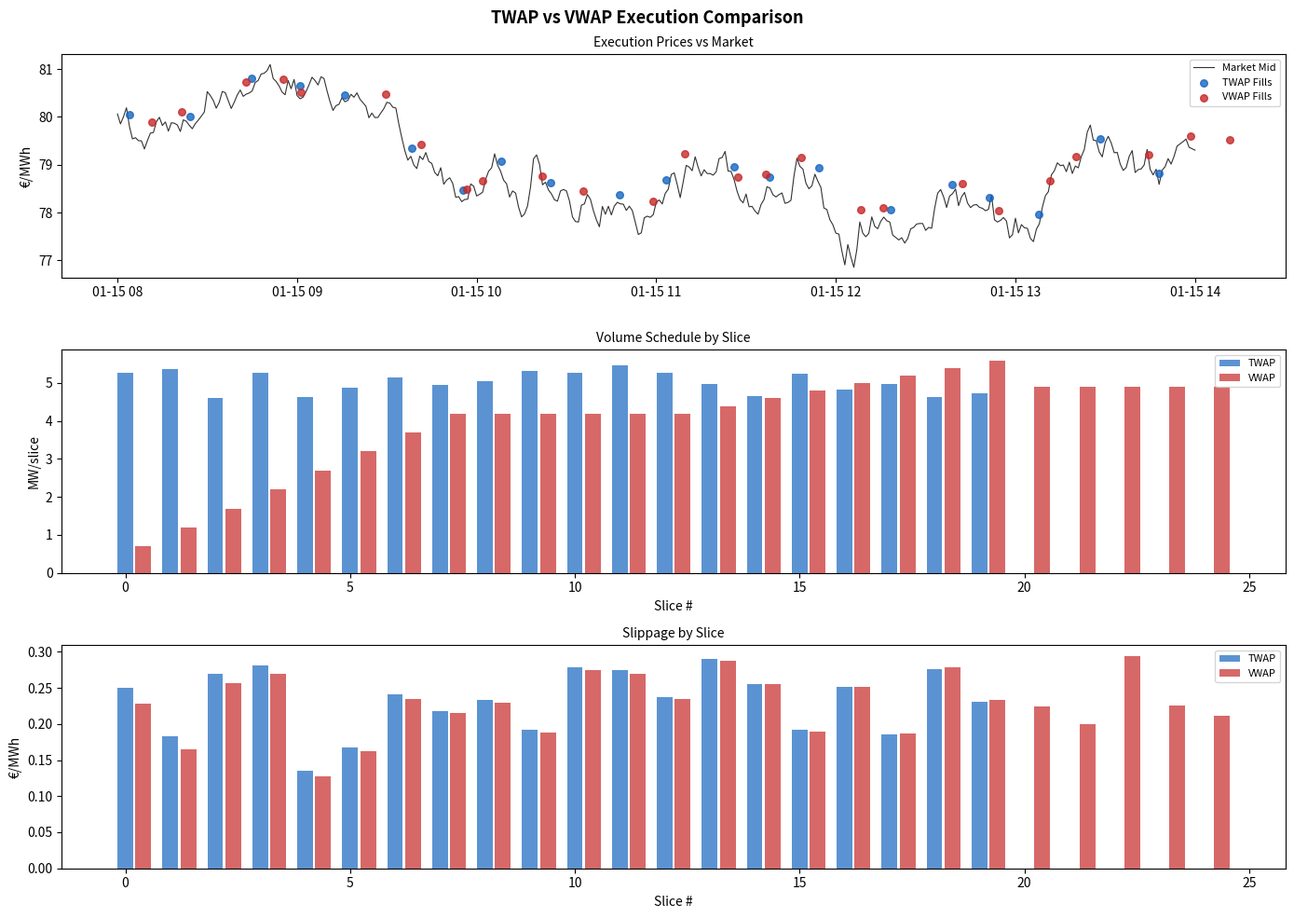

The script that saved this image:
"""
TWAP & VWAP Execution Algorithms — Energy Markets
===================================================
Implements Time-Weighted Average Price (TWAP) and Volume-Weighted
Average Price (VWAP) execution strategies adapted for energy markets.

Context:
    In energy markets, large orders cannot be executed all at once
    without significant market impact. Systematic slicing is essential.

    Key differences from equity markets:
        - Energy products have a SHAPE (delivery profile varies by hour)
        - Liquidity concentrated around certain times (DA auction, peak hours)
        - Gate closure creates urgency near delivery
        - Cross-product hedging (power + gas + EUA simultaneously)
        - Seasonal volume profiles (winter vs summer)

    TWAP (Time-Weighted Average Price):
        - Slice order equally across time
        - Simple, predictable, minimal information leakage
        - Best when: no strong intraday pattern, execution time is long
        - Risk: ignores volume/liquidity timing

    VWAP (Volume-Weighted Average Price):
        - Slice proportional to expected intraday volume profile
        - Participates more when market is liquid
        - Best when: intraday volume is predictable (seasonal shape)
        - Benchmark: VWAP execution means you get the market average

    Energy-specific considerations:
        - EPEX SPOT volume profile: peaks at DA auction (12:00) and near gate closure
        - Gas: TTF volume peaks at 09:00-11:00 CET
        - Weather-driven volatility clusters: avoid large executions during high-vol
        - Block vs hourly products: different liquidity profiles

Slippage and market impact:
    Market impact ≈ σ * sqrt(Q / ADV)
    where Q = order size, ADV = average daily volume

    Energy markets: typically thin, so impact matters even for moderate sizes.
    Rule of thumb: limit each child order to < 5-10% of period liquidity.
"""

import pandas as pd
import numpy as np
import matplotlib.pyplot as plt
from dataclasses import dataclass, field
from typing import Optional, List, Dict, Literal, Tuple
from enum import Enum


# ─── Enums and types ──────────────────────────────────────────────────────────

class Side(str, Enum):
    BUY  = "buy"
    SELL = "sell"

class AlgoType(str, Enum):
    TWAP = "TWAP"
    VWAP = "VWAP"
    POV  = "POV"    # Percentage of Volume


# ─── Order specification ──────────────────────────────────────────────────────

@dataclass
class ParentOrder:
    """Large order to be executed algorithmically."""
    order_id: str
    side: Side
    total_volume_mw: float           # total MW to execute
    start_time: pd.Timestamp
    end_time: pd.Timestamp
    product: str                     # e.g. "Power_DE_H8", "TTF_M+1"
    limit_price: Optional[float]     # None = market order
    algo: AlgoType = AlgoType.TWAP
    urgency: float = 0.5             # 0 = passive, 1 = aggressive


@dataclass
class ChildOrder:
    """Single slice of a parent order."""
    parent_id: str
    slice_num: int
    side: Side
    volume_mw: float
    target_time: pd.Timestamp
    limit_price: Optional[float]
    executed_volume: float = 0.0
    executed_price: float  = 0.0
    slippage: float        = 0.0


# ─── Volume profile (VWAP curve) ─────────────────────────────────────────────

@dataclass
class VolumeProfile:
    """
    Intraday volume profile for VWAP benchmark calculation.
    Based on historical trading volumes by time bucket.
    """
    market: str = "EPEX_DE"
    bucket_minutes: int = 15

    def get_profile(self) -> pd.Series:
        """
        Return normalised volume profile (sums to 1.0) by 15-min bucket.
        Based on stylised facts of EPEX SPOT continuous trading.
        """
        # 96 buckets (24h × 4 per hour)
        buckets = np.arange(96)
        # Stylised EPEX profile:
        #   - Peak at 08:00-09:00 (market open, DA published)
        #   - Secondary peak at 14:00-16:00 (new information)
        #   - Drop near midnight
        profile = np.ones(96) * 0.005   # base
        # Morning ramp
        profile[32:40] += np.linspace(0, 0.025, 8)   # 08:00-10:00
        profile[40:44] += 0.025                        # 10:00-11:00
        # Midday peak (DA publication zone)
        profile[44:52] += np.linspace(0.025, 0.035, 8)# 11:00-13:00
        profile[52:56] += 0.030                        # 13:00-14:00
        # Afternoon secondary
        profile[56:64] += np.linspace(0.030, 0.020, 8)# 14:00-16:00
        profile[64:72] += 0.015                        # 16:00-18:00
        # Evening
        profile[72:80] += 0.008
        # Normalise
        profile = profile / profile.sum()
        idx = pd.timedelta_range("0h", periods=96, freq="15min")
        return pd.Series(profile, index=idx, name="volume_fraction")

    def get_daily_profile(self, date: pd.Timestamp) -> pd.Series:
        """Return profile anchored to a specific date."""
        base  = self.get_profile()
        times = pd.date_range(date.normalize(), periods=96, freq="15min")
        return pd.Series(base.values, index=times, name="volume_fraction")


# ─── TWAP algorithm ───────────────────────────────────────────────────────────

class TWAPAlgorithm:
    """
    Time-Weighted Average Price execution algorithm.

    Slices the parent order into equal-sized child orders
    distributed uniformly across the execution window.

    Parameters
    ----------
    order       : ParentOrder
    n_slices    : int            Number of equal time slices
    randomise   : bool           Add ±10% random jitter to avoid fingerprinting
    """

    def __init__(
        self,
        order: ParentOrder,
        n_slices: int = 10,
        randomise: bool = True,
        seed: int = 42,
    ):
        self.order      = order
        self.n_slices   = n_slices
        self.randomise  = randomise
        self.rng        = np.random.default_rng(seed)

    def generate_schedule(self) -> List[ChildOrder]:
        """Generate list of child orders with equal time spacing."""
        start   = self.order.start_time
        end     = self.order.end_time
        total   = self.order.total_volume_mw
        n       = self.n_slices
        base_vol = total / n

        interval = (end - start) / n
        children = []

        for i in range(n):
            # Jitter ±10% of base volume
            if self.randomise:
                vol = base_vol * (1 + self.rng.uniform(-0.10, 0.10))
            else:
                vol = base_vol

            t = start + interval * i + interval * self.rng.uniform(0, 0.5)
            children.append(ChildOrder(
                parent_id   = self.order.order_id,
                slice_num   = i,
                side        = self.order.side,
                volume_mw   = round(vol, 3),
                target_time = t,
                limit_price = self.order.limit_price,
            ))

        return children

    def target_volumes(self) -> pd.Series:
        """Return target volume schedule as time series."""
        schedule = self.generate_schedule()
        times    = [c.target_time for c in schedule]
        vols     = [c.volume_mw   for c in schedule]
        return pd.Series(vols, index=times, name="target_volume_mw")


# ─── VWAP algorithm ───────────────────────────────────────────────────────────

class VWAPAlgorithm:
    """
    Volume-Weighted Average Price execution algorithm.

    Slices the parent order proportional to the expected intraday
    volume profile (liquidity participation).

    Parameters
    ----------
    order          : ParentOrder
    volume_profile : VolumeProfile
    participation  : float         Target participation rate [0-1]
    """

    def __init__(
        self,
        order: ParentOrder,
        volume_profile: Optional[VolumeProfile] = None,
        participation: float = 0.05,    # 5% of expected volume
        seed: int = 42,
    ):
        self.order       = order
        self.vol_profile = volume_profile or VolumeProfile()
        self.particip    = participation
        self.rng         = np.random.default_rng(seed)

    def generate_schedule(self) -> List[ChildOrder]:
        """
        Generate child orders proportional to expected volume profile.
        """
        start   = self.order.start_time
        end     = self.order.end_time
        total   = self.order.total_volume_mw
        profile = self.vol_profile.get_daily_profile(start)

        # Filter profile to execution window
        mask    = (profile.index >= start) & (profile.index <= end)
        window  = profile[mask]
        if window.sum() == 0 or len(window) == 0:
            # Fallback to TWAP if no volume profile in window
            window  = pd.Series(np.ones(10), index=pd.date_range(start, end, periods=10))

        # Normalise within window
        weights = window / window.sum()
        children = []

        for i, (t, w) in enumerate(weights.items()):
            vol = total * w
            if vol < 0.01:
                continue
            jitter = self.rng.uniform(0, (window.index[1] - window.index[0]).seconds) if len(window) > 1 else 0
            children.append(ChildOrder(
                parent_id   = self.order.order_id,
                slice_num   = i,
                side        = self.order.side,
                volume_mw   = round(float(vol), 3),
                target_time = t + pd.Timedelta(seconds=jitter),
                limit_price = self.order.limit_price,
            ))

        return children

    def vwap_benchmark(self, market_prices: pd.Series, market_volumes: pd.Series) -> float:
        """
        Compute actual market VWAP over execution window as benchmark.
        """
        start = self.order.start_time
        end   = self.order.end_time
        mask  = (market_prices.index >= start) & (market_prices.index <= end)
        p     = market_prices[mask]
        v     = market_volumes[mask]
        if v.sum() == 0:
            return float(p.mean()) if len(p) > 0 else np.nan
        return float((p * v).sum() / v.sum())


# ─── Execution simulator ──────────────────────────────────────────────────────

class ExecutionSimulator:
    """
    Simulates execution of a schedule against synthetic market data.

    Models:
        - Bid-ask spread impact
        - Market impact (temporary + permanent)
        - Fill probability (partial fills near limit price)

    Parameters
    ----------
    schedule    : list of ChildOrder
    market_prices: pd.Series   Mid-price time series [€/MWh]
    bid_ask_spread: float      Half spread [€/MWh]
    impact_coeff: float        Market impact coefficient (Kyle's lambda proxy)
    """

    def __init__(
        self,
        schedule: List[ChildOrder],
        market_prices: pd.Series,
        bid_ask_spread: float = 0.25,
        impact_coeff: float   = 0.02,
        seed: int = 42,
    ):
        self.schedule   = schedule
        self.prices     = market_prices
        self.spread     = bid_ask_spread
        self.impact_k   = impact_coeff
        self.rng        = np.random.default_rng(seed)

    def simulate(self) -> pd.DataFrame:
        """Execute schedule and return execution report."""
        records = []
        for child in self.schedule:
            t = child.target_time
            # Get nearest market price
            if len(self.prices) == 0:
                continue
            idx   = self.prices.index.get_indexer([t], method="nearest")[0]
            mid   = float(self.prices.iloc[idx])

            # Bid-ask cost
            side_sign = 1 if child.side == Side.BUY else -1
            ba_cost   = self.spread * side_sign

            # Market impact (temporary, proportional to sqrt of volume)
            impact    = self.impact_k * np.sqrt(child.volume_mw) * side_sign

            exec_price = mid + ba_cost + impact + self.rng.normal(0, 0.05)

            # Limit price check
            filled = True
            if child.limit_price is not None:
                if child.side == Side.BUY  and exec_price > child.limit_price:
                    filled = False
                if child.side == Side.SELL and exec_price < child.limit_price:
                    filled = False

            slippage = (exec_price - mid) * side_sign if filled else 0.0

            records.append({
                "slice_num":      child.slice_num,
                "target_time":    child.target_time,
                "volume_mw":      child.volume_mw if filled else 0.0,
                "mid_price":      mid,
                "exec_price":     exec_price if filled else np.nan,
                "slippage":       slippage if filled else np.nan,
                "filled":         filled,
                "ba_cost":        ba_cost if filled else 0.0,
                "impact_cost":    impact   if filled else 0.0,
            })

        return pd.DataFrame(records)

    def execution_quality(self, report: pd.DataFrame, benchmark_price: Optional[float] = None) -> dict:
        """Compute execution quality metrics."""
        filled   = report[report["filled"]]
        if len(filled) == 0:
            return {"fill_rate": 0.0}

        total_vol   = filled["volume_mw"].sum()
        vwap_exec   = (filled["exec_price"] * filled["volume_mw"]).sum() / total_vol if total_vol > 0 else np.nan
        avg_slip    = filled["slippage"].mean()
        total_impact= filled["impact_cost"].mean()
        total_ba    = filled["ba_cost"].mean()

        result = {
            "fill_rate_pct":      round(filled["volume_mw"].sum() / report["volume_mw"].sum() * 100, 1),
            "total_volume_mw":    round(total_vol, 2),
            "vwap_executed":      round(vwap_exec, 4) if not np.isnan(vwap_exec) else None,
            "avg_slippage":       round(avg_slip, 4),
            "avg_ba_cost":        round(total_ba, 4),
            "avg_impact_cost":    round(total_impact, 4),
            "total_cost_eur_mwh": round(avg_slip, 4),
        }
        if benchmark_price is not None:
            result["vs_benchmark"] = round(vwap_exec - benchmark_price, 4)
        return result


# ─── Full execution workflow ──────────────────────────────────────────────────

def run_execution_comparison(
    total_mw: float      = 100.0,
    n_slices: int        = 20,
    participation: float = 0.05,
    seed: int            = 42,
) -> Dict[str, pd.DataFrame]:
    """
    Run TWAP vs VWAP comparison on a synthetic parent order.
    Returns dict with execution reports for each algorithm.
    """
    rng    = np.random.default_rng(seed)
    start  = pd.Timestamp("2024-01-15 08:00")
    end    = pd.Timestamp("2024-01-15 14:00")

    # Synthetic market prices
    n_min  = int((end - start).total_seconds() / 60) + 1
    times  = pd.date_range(start, periods=n_min, freq="min")
    mid    = 80.0 + np.cumsum(rng.normal(0, 0.2, n_min))
    market = pd.Series(mid, index=times)

    order = ParentOrder(
        order_id = "ORD001",
        side     = Side.BUY,
        total_volume_mw = total_mw,
        start_time = start,
        end_time   = end,
        product    = "Power_DE_H8-H14",
        limit_price = None,
        algo        = AlgoType.TWAP,
    )

    results = {}

    # TWAP
    twap_algo     = TWAPAlgorithm(order, n_slices=n_slices, randomise=True, seed=seed)
    twap_schedule = twap_algo.generate_schedule()
    twap_sim      = ExecutionSimulator(twap_schedule, market, bid_ask_spread=0.20, impact_coeff=0.015)
    twap_report   = twap_sim.simulate()
    results["TWAP"] = twap_report

    # VWAP
    vwap_algo     = VWAPAlgorithm(order, participation=participation, seed=seed)
    vwap_schedule = vwap_algo.generate_schedule()
    vwap_sim      = ExecutionSimulator(vwap_schedule, market, bid_ask_spread=0.20, impact_coeff=0.015)
    vwap_report   = vwap_sim.simulate()
    results["VWAP"] = vwap_report

    return results, market, order


def plot_execution_comparison(
    reports: Dict[str, pd.DataFrame],
    market: pd.Series,
    figsize=(14, 10),
) -> plt.Figure:
    """Plot TWAP vs VWAP execution comparison."""
    fig, axes = plt.subplots(3, 1, figsize=figsize, sharex=False)
    fig.suptitle("TWAP vs VWAP Execution Comparison", fontsize=13, fontweight="bold")

    colours = {"TWAP": "#1565c0", "VWAP": "#c62828"}

    ax = axes[0]
    ax.plot(market.index, market.values, color="#333", lw=0.8, label="Market Mid")
    for algo, rep in reports.items():
        filled = rep[rep["filled"]]
        ax.scatter(filled["target_time"], filled["exec_price"],
                   label=f"{algo} Fills", color=colours[algo], s=30, zorder=5, alpha=0.8)
    ax.legend(fontsize=8); ax.set_ylabel("€/MWh"); ax.set_title("Execution Prices vs Market", fontsize=10)

    ax = axes[1]
    for algo, rep in reports.items():
        ax.bar(rep["slice_num"] + (0.4 if algo == "VWAP" else 0),
               rep["volume_mw"], width=0.35, label=algo, color=colours[algo], alpha=0.7)
    ax.legend(fontsize=8); ax.set_ylabel("MW/slice"); ax.set_title("Volume Schedule by Slice", fontsize=10)
    ax.set_xlabel("Slice #")

    ax = axes[2]
    for algo, rep in reports.items():
        filled = rep[rep["filled"]]
        ax.bar(rep["slice_num"] + (0.4 if algo == "VWAP" else 0),
               rep["slippage"].fillna(0), width=0.35, label=algo, color=colours[algo], alpha=0.7)
    ax.axhline(0, color="black", lw=0.5)
    ax.legend(fontsize=8); ax.set_ylabel("€/MWh"); ax.set_title("Slippage by Slice", fontsize=10)
    ax.set_xlabel("Slice #")

    plt.tight_layout()
    return fig


# ------------------------------------------------------------------
# Demo
# ------------------------------------------------------------------
if __name__ == "__main__":
    print("=== TWAP vs VWAP Execution Comparison ===\n")
    reports, market, order = run_execution_comparison(
        total_mw=100.0, n_slices=20, participation=0.05
    )

    sim_twap = ExecutionSimulator([], market)
    for algo, rep in reports.items():
        filled = rep[rep["filled"]]
        total_vol = filled["volume_mw"].sum()
        vwap_ex   = (filled["exec_price"] * filled["volume_mw"]).sum() / total_vol if total_vol > 0 else np.nan
        print(f"  {algo}:")
        print(f"    Fill rate:      {filled['volume_mw'].sum() / rep['volume_mw'].sum() * 100:.1f}%")
        print(f"    VWAP executed:  {vwap_ex:.3f} €/MWh")
        print(f"    Avg slippage:   {filled['slippage'].mean():.4f} €/MWh")
        print(f"    Total volume:   {total_vol:.1f} MW\n")

    # Volume profile
    vp = VolumeProfile(market="EPEX_DE")
    profile = vp.get_profile()
    print(f"Peak volume bucket: {profile.idxmax()} ({profile.max()*100:.2f}% of daily volume)")

    fig = plot_execution_comparison(reports, market)
    fig.savefig("twap_vwap_comparison.png", dpi=150, bbox_inches="tight")
    print("\nChart saved → twap_vwap_comparison.png")
